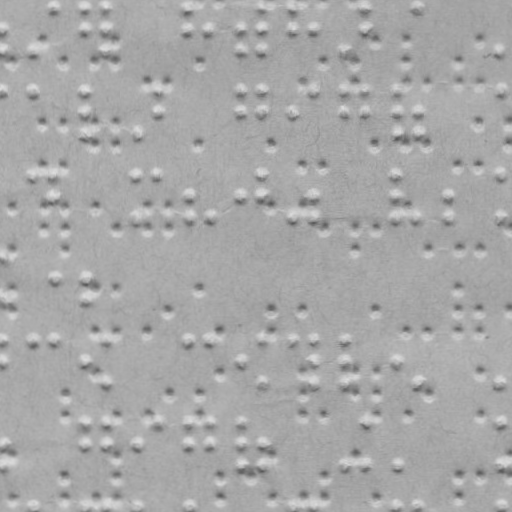

The data file committed next to this chart (first rows):
braille
False
x, y
2.795, 28.59
2.833, 50.59
32.83, 50.54
53.76, 7.499
84.76, 7.445
84.79, 28.45
105.8, 7.409
105.8, 28.41
105.8, 50.41
188.8, 7.264
188.8, 28.26
209.8, 28.23
240.8, 28.17
240.8, 50.17
261.8, 7.136
261.8, 28.14
261.8, 50.14
291.8, 7.084
291.8, 28.08
312.8, 28.05
344.8, 49.99
365.8, 6.955
365.8, 27.95
417.8, 6.864
500.8, 49.72
2.903, 90.59
32.9, 90.54
84.9, 90.45
84.94, 112.4
84.98, 132.4
137, 132.4
157.9, 90.32
157.9, 112.3
240.9, 90.17
240.9, 112.2
261.9, 90.14
261.9, 112.1
291.9, 112.1
312.9, 90.05
344.9, 89.99
344.9, 112
365.9, 89.95
365.9, 112
396.9, 89.9
396.9, 111.9
397, 131.9
417.9, 111.9
418, 131.9
500.9, 89.72
33.05, 174.5
54.05, 174.5
54.09, 195.5
137, 174.4
137.1, 216.4
158, 174.3
189.1, 195.3
189.1, 216.3
210.1, 216.2
... 207 more rows
